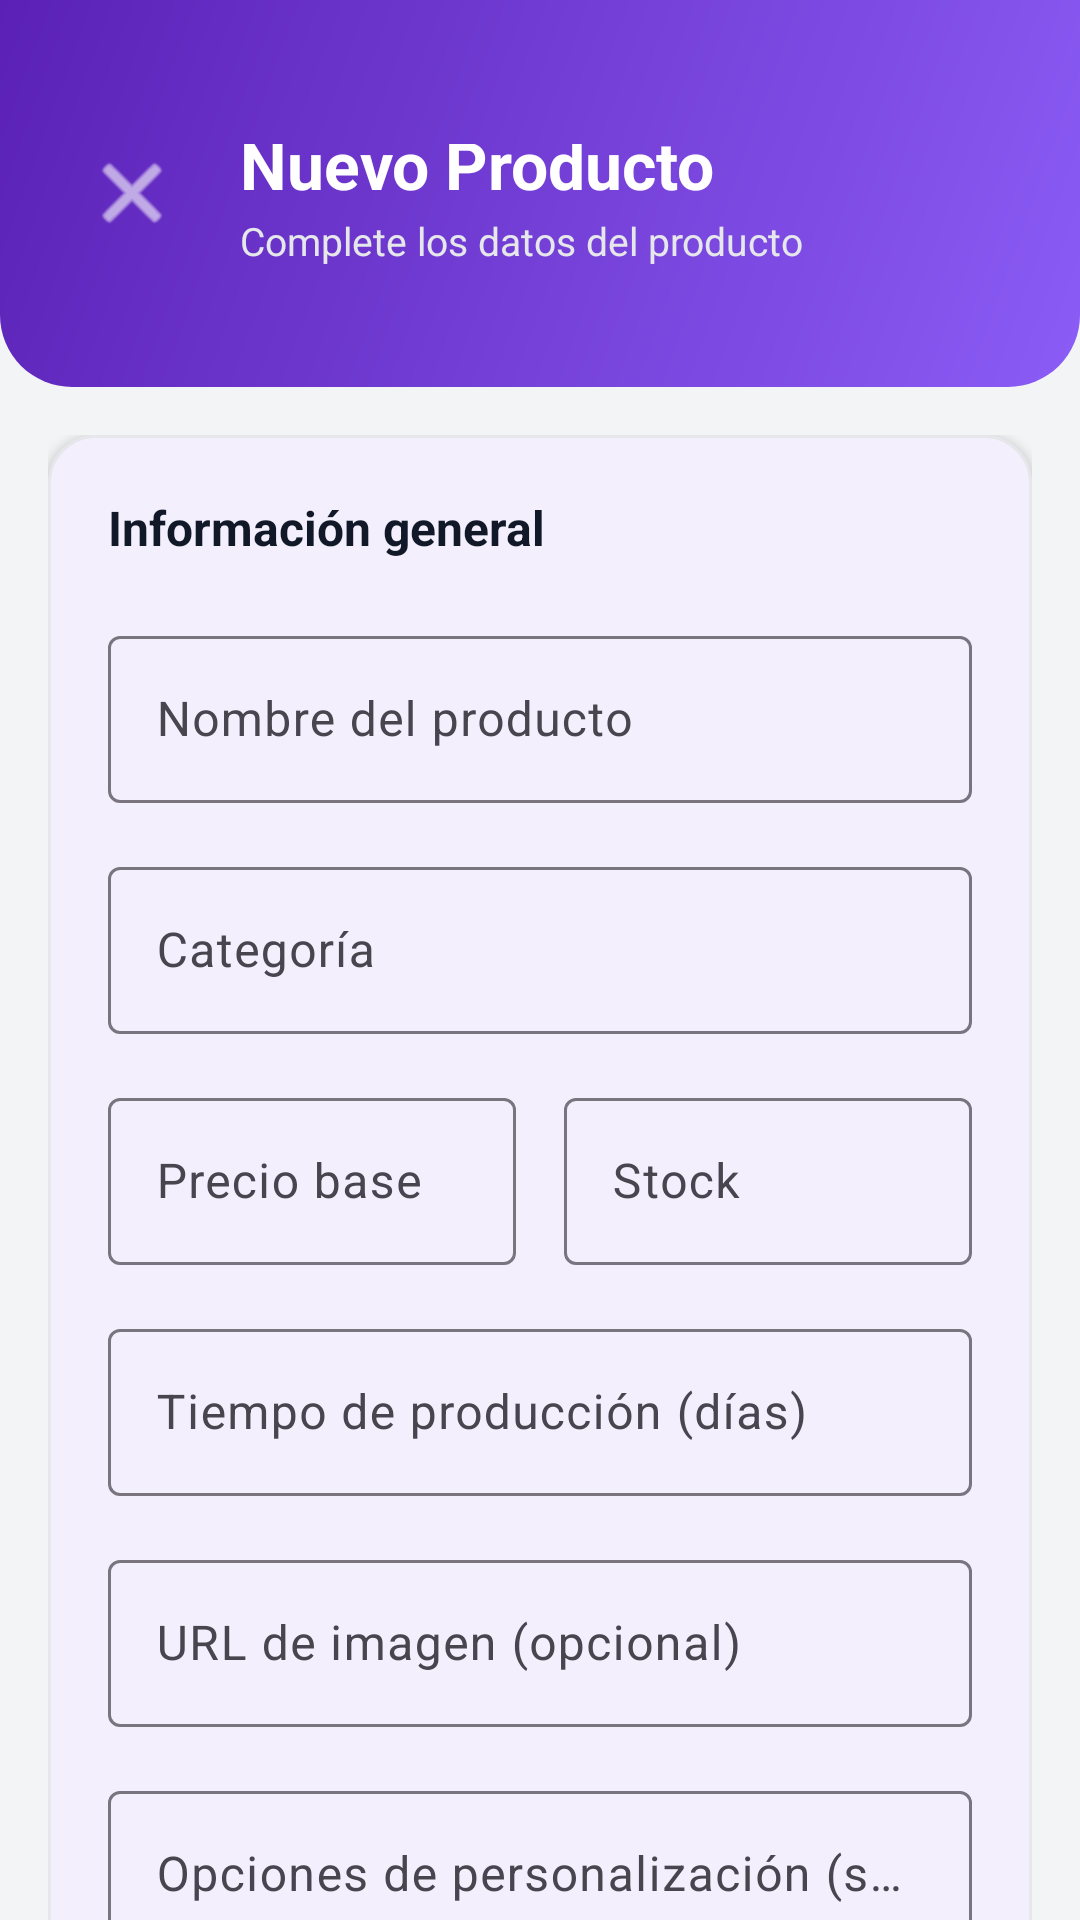

Reconstruct the res/layout file that produces this screen, plus the resources it refers to.
<!-- AndroidManifest.xml: application theme Theme.PersonalizaSV -->
<!-- res/layout/activity_editar_producto.xml -->
<?xml version="1.0" encoding="utf-8"?>
<androidx.coordinatorlayout.widget.CoordinatorLayout xmlns:android="http://schemas.android.com/apk/res/android"
    xmlns:app="http://schemas.android.com/apk/res-auto"
    android:layout_width="match_parent"
    android:layout_height="match_parent"
    android:background="@color/background">

    <com.google.android.material.appbar.AppBarLayout
        android:layout_width="match_parent"
        android:layout_height="wrap_content"
        android:background="@android:color/transparent"
        app:elevation="0dp">

        <RelativeLayout
            android:layout_width="match_parent"
            android:layout_height="wrap_content"
            android:background="@drawable/bg_header_gradient"
            android:paddingStart="24dp"
            android:paddingTop="48dp"
            android:paddingEnd="24dp"
            android:paddingBottom="32dp">

            <ImageButton
                android:id="@+id/btnBack"
                android:layout_width="40dp"
                android:layout_height="40dp"
                android:layout_centerVertical="true"
                android:background="?attr/selectableItemBackgroundBorderless"
                android:contentDescription="Volver"
                android:src="@android:drawable/ic_menu_close_clear_cancel"
                app:tint="@color/white" />

            <LinearLayout
                android:layout_width="wrap_content"
                android:layout_height="wrap_content"
                android:layout_centerVertical="true"
                android:layout_marginStart="16dp"
                android:layout_toEndOf="@id/btnBack"
                android:orientation="vertical">

                <TextView
                    android:id="@+id/txtTitulo"
                    android:layout_width="wrap_content"
                    android:layout_height="wrap_content"
                    android:text="Nuevo Producto"
                    android:textColor="@color/white"
                    android:textSize="22sp"
                    android:textStyle="bold" />

                <TextView
                    android:layout_width="wrap_content"
                    android:layout_height="wrap_content"
                    android:layout_marginTop="2dp"
                    android:text="Complete los datos del producto"
                    android:textColor="#E5E7EB"
                    android:textSize="13sp" />
            </LinearLayout>
        </RelativeLayout>
    </com.google.android.material.appbar.AppBarLayout>

    <androidx.core.widget.NestedScrollView
        android:layout_width="match_parent"
        android:layout_height="match_parent"
        android:clipToPadding="false"
        android:padding="16dp"
        app:layout_behavior="@string/appbar_scrolling_view_behavior">

        <LinearLayout
            android:layout_width="match_parent"
            android:layout_height="wrap_content"
            android:orientation="vertical">

            <com.google.android.material.card.MaterialCardView
                android:layout_width="match_parent"
                android:layout_height="wrap_content"
                app:cardBackgroundColor="@color/card_background"
                app:cardCornerRadius="16dp"
                app:cardElevation="2dp"
                app:strokeColor="@color/card_stroke"
                app:strokeWidth="1dp">

                <LinearLayout
                    android:layout_width="match_parent"
                    android:layout_height="wrap_content"
                    android:orientation="vertical"
                    android:padding="20dp">

                    <TextView
                        android:layout_width="wrap_content"
                        android:layout_height="wrap_content"
                        android:layout_marginBottom="20dp"
                        android:text="Información general"
                        android:textColor="@color/text_primary"
                        android:textSize="16sp"
                        android:textStyle="bold" />

                    <com.google.android.material.textfield.TextInputLayout
                        style="@style/Widget.Material3.TextInputLayout.OutlinedBox"
                        android:layout_width="match_parent"
                        android:layout_height="wrap_content"
                        android:layout_marginBottom="16dp"
                        android:hint="Nombre del producto">

                        <com.google.android.material.textfield.TextInputEditText
                            android:id="@+id/editNombre"
                            android:layout_width="match_parent"
                            android:layout_height="wrap_content"
                            android:inputType="text" />
                    </com.google.android.material.textfield.TextInputLayout>

                    <com.google.android.material.textfield.TextInputLayout
                        style="@style/Widget.Material3.TextInputLayout.OutlinedBox"
                        android:layout_width="match_parent"
                        android:layout_height="wrap_content"
                        android:layout_marginBottom="16dp"
                        android:hint="Categoría">

                        <com.google.android.material.textfield.TextInputEditText
                            android:id="@+id/editCategoria"
                            android:layout_width="match_parent"
                            android:layout_height="wrap_content"
                            android:inputType="text" />
                    </com.google.android.material.textfield.TextInputLayout>

                    <LinearLayout
                        android:layout_width="match_parent"
                        android:layout_height="wrap_content"
                        android:layout_marginBottom="16dp"
                        android:orientation="horizontal">

                        <com.google.android.material.textfield.TextInputLayout
                            style="@style/Widget.Material3.TextInputLayout.OutlinedBox"
                            android:layout_width="0dp"
                            android:layout_height="wrap_content"
                            android:layout_marginEnd="8dp"
                            android:layout_weight="1"
                            android:hint="Precio base">

                            <com.google.android.material.textfield.TextInputEditText
                                android:id="@+id/editPrecio"
                                android:layout_width="match_parent"
                                android:layout_height="wrap_content"
                                android:inputType="numberDecimal" />
                        </com.google.android.material.textfield.TextInputLayout>

                        <com.google.android.material.textfield.TextInputLayout
                            style="@style/Widget.Material3.TextInputLayout.OutlinedBox"
                            android:layout_width="0dp"
                            android:layout_height="wrap_content"
                            android:layout_marginStart="8dp"
                            android:layout_weight="1"
                            android:hint="Stock">

                            <com.google.android.material.textfield.TextInputEditText
                                android:id="@+id/editStock"
                                android:layout_width="match_parent"
                                android:layout_height="wrap_content"
                                android:inputType="number" />
                        </com.google.android.material.textfield.TextInputLayout>
                    </LinearLayout>

                    <com.google.android.material.textfield.TextInputLayout
                        style="@style/Widget.Material3.TextInputLayout.OutlinedBox"
                        android:layout_width="match_parent"
                        android:layout_height="wrap_content"
                        android:layout_marginBottom="16dp"
                        android:hint="Tiempo de producción (días)">

                        <com.google.android.material.textfield.TextInputEditText
                            android:id="@+id/editTiempoProduccion"
                            android:layout_width="match_parent"
                            android:layout_height="wrap_content"
                            android:inputType="number" />
                    </com.google.android.material.textfield.TextInputLayout>

                    <com.google.android.material.textfield.TextInputLayout
                        style="@style/Widget.Material3.TextInputLayout.OutlinedBox"
                        android:layout_width="match_parent"
                        android:layout_height="wrap_content"
                        android:layout_marginBottom="16dp"
                        android:hint="URL de imagen (opcional)">

                        <com.google.android.material.textfield.TextInputEditText
                            android:id="@+id/editImagenUrl"
                            android:layout_width="match_parent"
                            android:layout_height="wrap_content"
                            android:inputType="textUri" />
                    </com.google.android.material.textfield.TextInputLayout>

                    <com.google.android.material.textfield.TextInputLayout
                        style="@style/Widget.Material3.TextInputLayout.OutlinedBox"
                        android:layout_width="match_parent"
                        android:layout_height="wrap_content"
                        android:hint="Opciones de personalización (separadas por coma)">

                        <com.google.android.material.textfield.TextInputEditText
                            android:id="@+id/editPersonalizacion"
                            android:layout_width="match_parent"
                            android:layout_height="wrap_content"
                            android:inputType="text" />
                    </com.google.android.material.textfield.TextInputLayout>
                </LinearLayout>
            </com.google.android.material.card.MaterialCardView>

            <com.google.android.material.button.MaterialButton
                android:id="@+id/btnGuardarProducto"
                android:layout_width="match_parent"
                android:layout_height="56dp"
                android:layout_marginTop="24dp"
                android:layout_marginBottom="16dp"
                android:text="Guardar Producto"
                android:textSize="16sp"
                android:textStyle="bold"
                app:cornerRadius="16dp"
                app:icon="@android:drawable/ic_menu_save"
                app:iconGravity="textStart"
                app:iconSize="20dp" />

            <ProgressBar
                android:id="@+id/progressBar"
                android:layout_width="wrap_content"
                android:layout_height="wrap_content"
                android:layout_gravity="center"
                android:layout_marginTop="16dp"
                android:visibility="gone" />
        </LinearLayout>
    </androidx.core.widget.NestedScrollView>
</androidx.coordinatorlayout.widget.CoordinatorLayout>
<!-- resources referenced by this layout -->
<resources>
  <color name="background">#FFF3F4F6</color>
  <color name="card_background">#FFFFFFFF</color>
  <color name="card_stroke">#FFE5E7EB</color>
  <color name="text_primary">#FF111827</color>
  <color name="white">#FFFFFFFF</color>
  <!-- drawable bg_header_gradient (drawable) -->
  <shape xmlns:android="http://schemas.android.com/apk/res/android"
      android:shape="rectangle">
      <gradient
          android:angle="135"
          android:endColor="#FF5B21B6"
          android:startColor="#FF8B5CF6"
          android:type="linear" />
      <corners android:bottomLeftRadius="24dp" android:bottomRightRadius="24dp" />
  </shape>
  <style name="Theme.PersonalizaSV" parent="Base.Theme.PersonalizaSV" />
  <style name="Base.Theme.PersonalizaSV" parent="Theme.Material3.DayNight.NoActionBar">
          <item name="colorPrimary">@color/primary</item>
          <item name="colorPrimaryDark">@color/primary_dark</item>
          <item name="colorAccent">@color/accent</item>
          <item name="android:colorBackground">@color/background</item>
          <item name="colorSurface">@color/surface</item>
          <item name="colorOnPrimary">@color/text_on_primary</item>
          <item name="colorOnSecondary">@color/white</item>
          <item name="colorOnBackground">@color/text_primary</item>
          <item name="colorOnSurface">@color/text_primary</item>
          <item name="android:statusBarColor">@color/primary_dark</item>
      </style>
  <color name="primary">#FF6D28D9</color>
  <color name="primary_dark">#FF5B21B6</color>
  <color name="accent">#FFF59E0B</color>
  <color name="surface">#FFFFFFFF</color>
  <color name="text_on_primary">#FFFFFFFF</color>
</resources>
